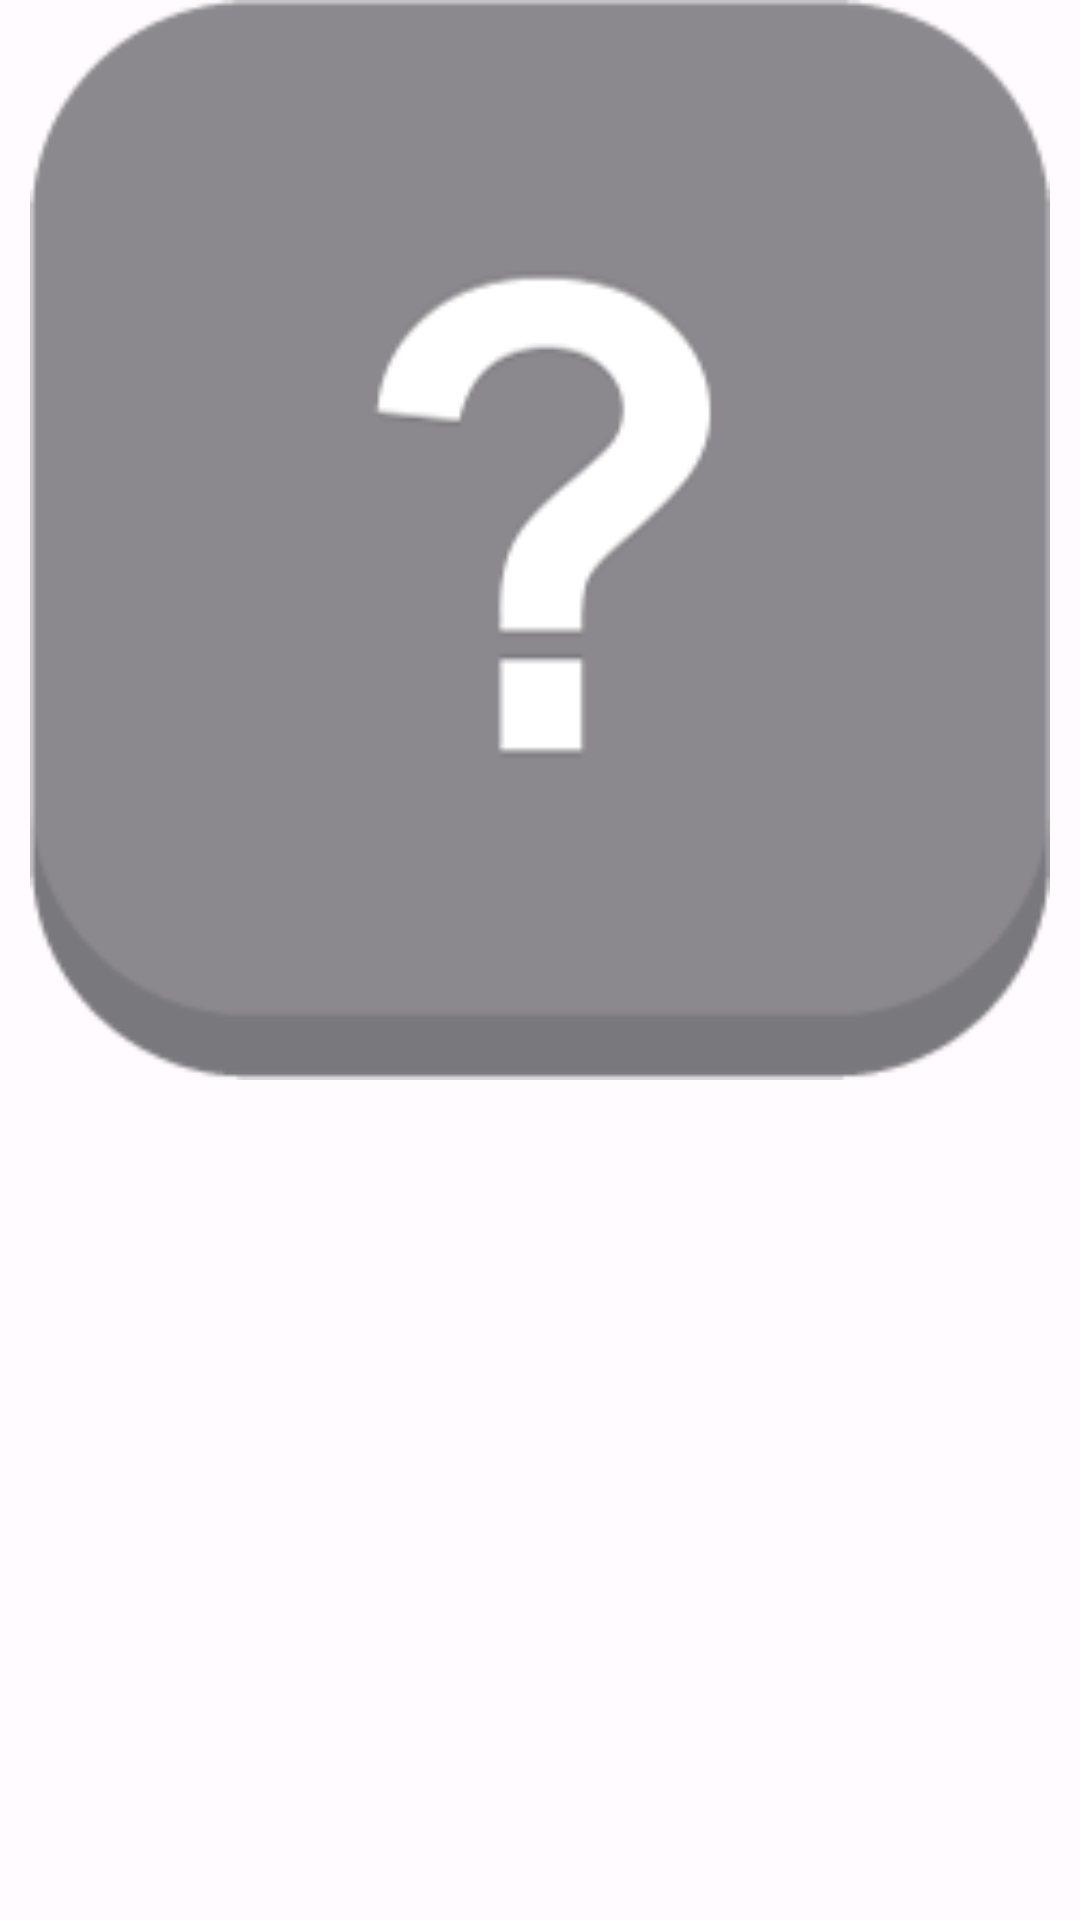

Here is an Android app screen rendered from its layout file. Give the layout XML and the strings, colors and styles it references.
<!-- AndroidManifest.xml: application theme Base.Theme.MemoryGame -->
<!-- res/layout/block_item.xml -->
<?xml version="1.0" encoding="utf-8"?>
<androidx.constraintlayout.widget.ConstraintLayout
    xmlns:android="http://schemas.android.com/apk/res/android"
    xmlns:app="http://schemas.android.com/apk/res-auto"
    android:layout_width="match_parent"
    android:layout_height="wrap_content"
    >
    <ImageView
        android:id="@+id/image"
        android:layout_width="match_parent"
        android:layout_height="0dp"
        app:layout_constraintDimensionRatio="1:1"
        android:src="@drawable/card_back"
        app:layout_constraintStart_toStartOf="parent"
        app:layout_constraintTop_toTopOf="parent"/>
</androidx.constraintlayout.widget.ConstraintLayout>
<!-- resources referenced by this layout -->
<resources>
  <!-- drawable card_back: png bitmap (drawable, 8308 bytes) -->
  <style name="Base.Theme.MemoryGame" parent="Theme.Material3.DayNight.NoActionBar">
      <item name="colorPrimary">@color/md_theme_light_primary</item>
      <item name="colorOnPrimary">@color/md_theme_light_onPrimary</item>
      <item name="colorPrimaryContainer">@color/md_theme_light_primaryContainer</item>
      <item name="colorOnPrimaryContainer">@color/md_theme_light_onPrimaryContainer</item>
      <item name="colorSecondary">@color/md_theme_light_secondary</item>
      <item name="colorOnSecondary">@color/md_theme_light_onSecondary</item>
      <item name="colorSecondaryContainer">@color/md_theme_light_secondaryContainer</item>
      <item name="colorOnSecondaryContainer">@color/md_theme_light_onSecondaryContainer</item>
      <item name="colorTertiary">@color/md_theme_light_tertiary</item>
      <item name="colorOnTertiary">@color/md_theme_light_onTertiary</item>
      <item name="colorTertiaryContainer">@color/md_theme_light_tertiaryContainer</item>
      <item name="colorOnTertiaryContainer">@color/md_theme_light_onTertiaryContainer</item>
      <item name="colorError">@color/md_theme_light_error</item>
      <item name="colorErrorContainer">@color/md_theme_light_errorContainer</item>
      <item name="colorOnError">@color/md_theme_light_onError</item>
      <item name="colorOnErrorContainer">@color/md_theme_light_onErrorContainer</item>
      <item name="android:colorBackground">@color/md_theme_light_background</item>
      <item name="colorOnBackground">@color/md_theme_light_onBackground</item>
      <item name="colorSurface">@color/md_theme_light_surface</item>
      <item name="colorOnSurface">@color/md_theme_light_onSurface</item>
      <item name="colorSurfaceVariant">@color/md_theme_light_surfaceVariant</item>
      <item name="colorOnSurfaceVariant">@color/md_theme_light_onSurfaceVariant</item>
      <item name="colorOutline">@color/md_theme_light_outline</item>
      <item name="colorOnSurfaceInverse">@color/md_theme_light_inverseOnSurface</item>
      <item name="colorSurfaceInverse">@color/md_theme_light_inverseSurface</item>
      <item name="colorPrimaryInverse">@color/md_theme_light_inversePrimary</item>
  </style>
  <color name="md_theme_light_primary">#99461A</color>
  <color name="md_theme_light_onPrimary">#FFFFFF</color>
  <color name="md_theme_light_primaryContainer">#FFDBCC</color>
  <color name="md_theme_light_onPrimaryContainer">#351000</color>
  <color name="md_theme_light_secondary">#76574A</color>
  <color name="md_theme_light_onSecondary">#FFFFFF</color>
  <color name="md_theme_light_secondaryContainer">#FFDBCC</color>
  <color name="md_theme_light_onSecondaryContainer">#2C160B</color>
  <color name="md_theme_light_tertiary">#665F31</color>
  <color name="md_theme_light_onTertiary">#FFFFFF</color>
  <color name="md_theme_light_tertiaryContainer">#EEE4A9</color>
  <color name="md_theme_light_onTertiaryContainer">#201C00</color>
  <color name="md_theme_light_error">#BA1A1A</color>
  <color name="md_theme_light_errorContainer">#FFDAD6</color>
  <color name="md_theme_light_onError">#FFFFFF</color>
  <color name="md_theme_light_onErrorContainer">#410002</color>
  <color name="md_theme_light_background">#FFFBFF</color>
  <color name="md_theme_light_onBackground">#201A18</color>
  <color name="md_theme_light_surface">#FFFBFF</color>
  <color name="md_theme_light_onSurface">#201A18</color>
  <color name="md_theme_light_surfaceVariant">#F4DED5</color>
  <color name="md_theme_light_onSurfaceVariant">#52443D</color>
  <color name="md_theme_light_outline">#85736C</color>
  <color name="md_theme_light_inverseOnSurface">#FBEEE9</color>
  <color name="md_theme_light_inverseSurface">#362F2C</color>
  <color name="md_theme_light_inversePrimary">#FFB694</color>
</resources>
